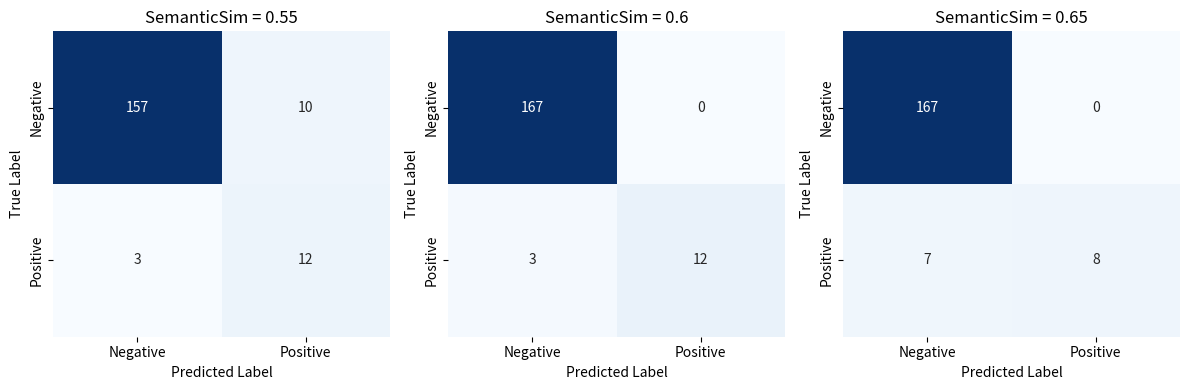

Python code for this plot:
import matplotlib.pyplot as plt
import seaborn as sns
import numpy as np

# Define confusion matrices for each SemanticSim threshold
matrices = {
    'SemanticSim = 0.55': np.array([[157, 10],
                                    [3, 12]]),
    'SemanticSim = 0.6': np.array([[167, 0],
                                   [3, 12]]),
    'SemanticSim = 0.65': np.array([[167, 0],
                                    [7, 8]])
}

labels = ['Negative', 'Positive']

# Create subplots: 1 row, 3 columns
fig, axes = plt.subplots(1, 3, figsize=(12, 4))

for ax, (title, matrix) in zip(axes, matrices.items()):
    sns.heatmap(matrix, annot=True, fmt='d', cmap='Blues',
                xticklabels=labels, yticklabels=labels,
                cbar=False, ax=ax)
    ax.set_title(title)
    ax.set_xlabel('Predicted Label')
    ax.set_ylabel('True Label')

plt.tight_layout()
plt.show()
